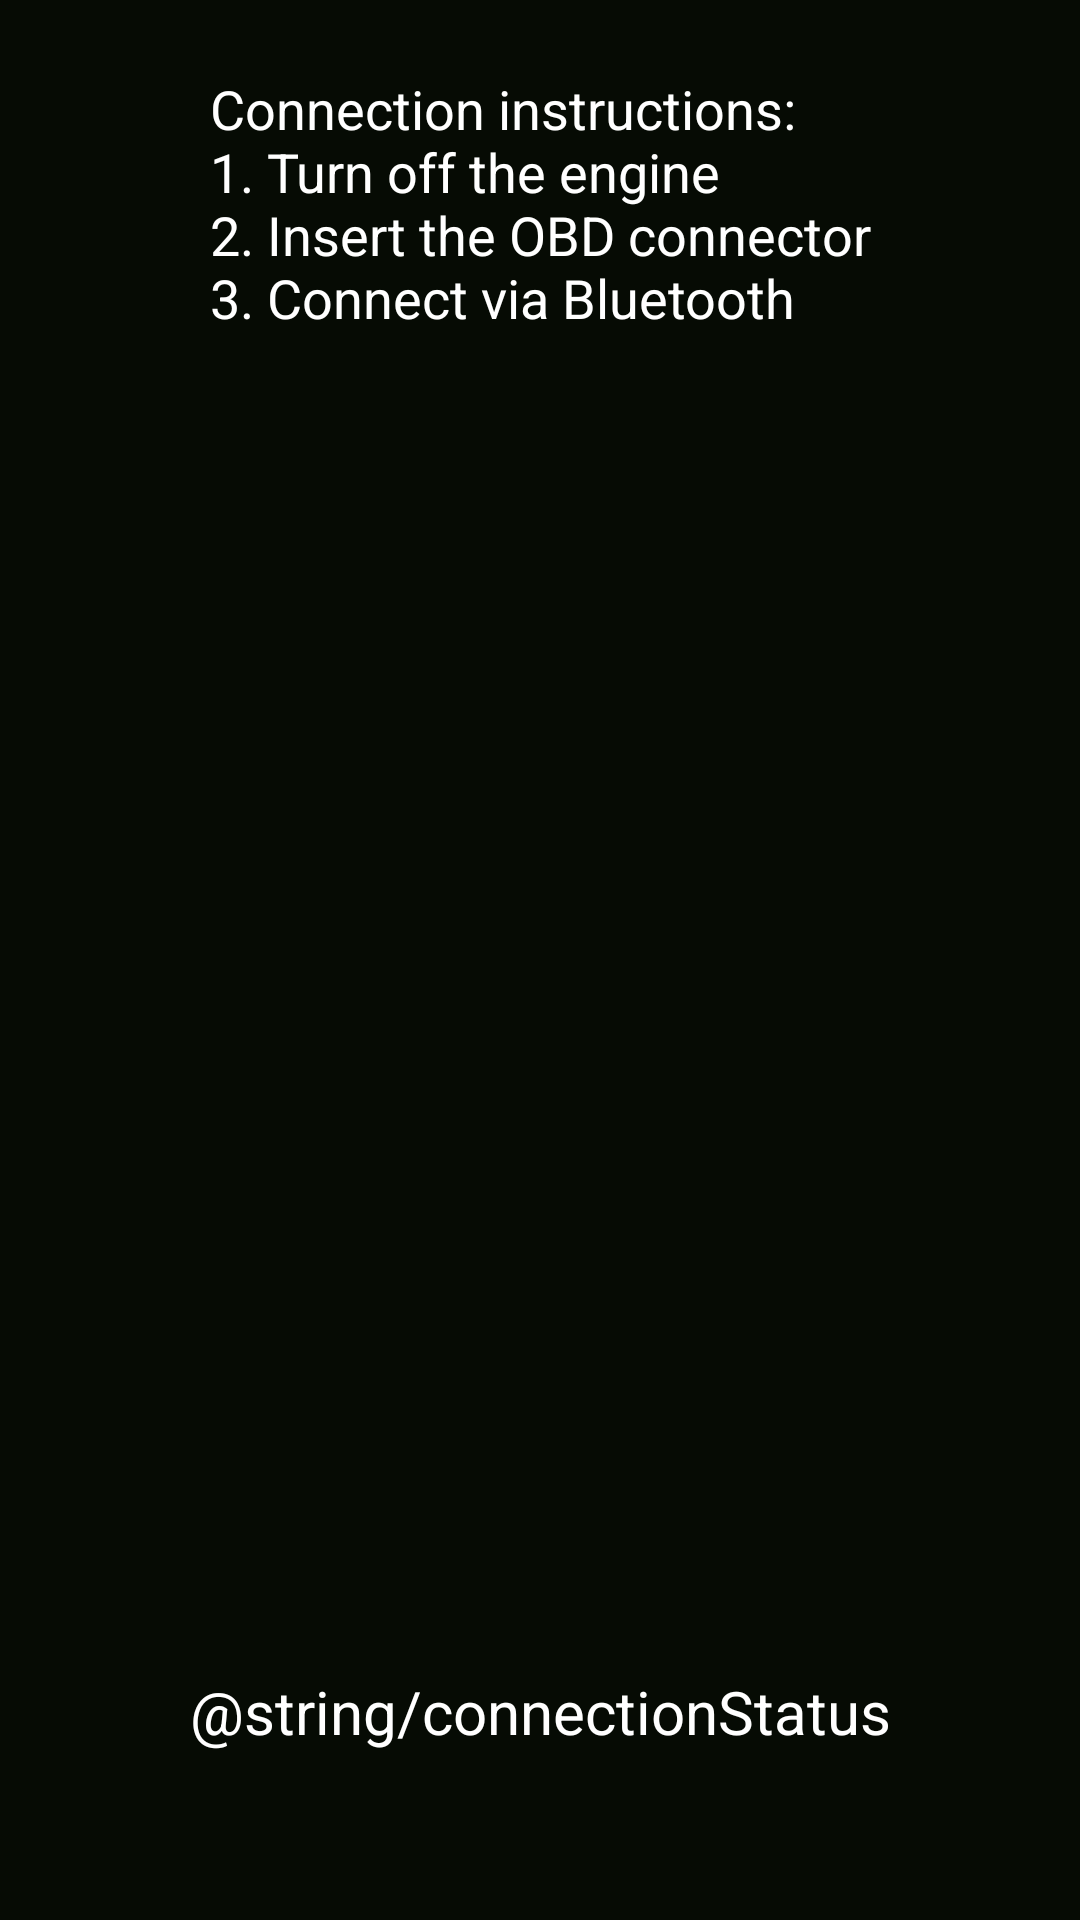

Produce the Android XML layout that renders to this screen, including the resource entries it uses.
<!-- AndroidManifest.xml: application theme Theme.OBD_Servise -->
<!-- res/layout/fragment_device_selection.xml -->
<?xml version="1.0" encoding="utf-8"?>
<FrameLayout xmlns:android="http://schemas.android.com/apk/res/android"
    xmlns:tools="http://schemas.android.com/tools"
    android:layout_width="match_parent"
    android:layout_height="match_parent"
    xmlns:app="http://schemas.android.com/apk/res-auto"
    tools:context=".ui.deviceSelection.DeviceSelectionFragment"
    android:background="?attr/colorPrimaryVariant">

    
    <androidx.constraintlayout.widget.ConstraintLayout
        android:layout_width="match_parent"
        android:layout_height="match_parent"
        android:padding="16dp">

        
        <TextView
            android:id="@+id/connectionGuide"
            android:layout_width="wrap_content"
            android:layout_height="wrap_content"
            android:text="@string/instruction"
            android:textSize="18sp"
            android:textColor="@color/white"
            app:layout_constraintTop_toTopOf="parent"
            app:layout_constraintStart_toStartOf="parent"
            app:layout_constraintEnd_toEndOf="parent"
            android:layout_marginTop="8dp" />

        
        <TextView
            android:id="@+id/connectionStatus"
            android:layout_width="wrap_content"
            android:layout_height="wrap_content"
            android:text="@string/connectionStatus"
            android:textColor="@color/white"
            android:textSize="20sp"
            app:layout_constraintBottom_toBottomOf="parent"
            app:layout_constraintEnd_toEndOf="parent"
            android:layout_marginBottom="40dp"
            app:layout_constraintStart_toStartOf="parent"

            />

    </androidx.constraintlayout.widget.ConstraintLayout>

</FrameLayout>
<!-- resources referenced by this layout -->
<resources>
  <color name="white">#FFFFFFFF</color>
  <string name="instruction">Connection instructions: \n1. Turn off the engine\n2. Insert the OBD connector\n3. Connect via Bluetooth</string>
  <style name="Theme.OBD_Servise" parent="Theme.Material3.DayNight.NoActionBar">
          <item name="colorPrimary">@color/colorPrimary</item>
          <item name="colorPrimaryVariant">@color/colorPrimaryVariant</item>
          <item name="colorOnPrimary">@color/white</item>
          <item name="colorSecondary">@color/colorSecondary</item>
          <item name="colorSecondaryVariant">@color/colorSecondaryVariant</item>
          <item name="colorOnSecondary">@color/colorPrimaryVariant</item>
          <item name="android:statusBarColor">?attr/colorPrimaryVariant</item>
  
          <item name="navIconColor">@color/nav_icon_color</item>
          <item name="menuItemBackground">@drawable/menu_item_background</item>
          <item name="btn3left">@drawable/btn3_selector_red_left</item>
          <item name="btn3right">@drawable/btn3_selector_red_right</item>
  
      </style>
  <color name="colorPrimary">#CD2D37</color>
  <color name="colorPrimaryVariant">#060B04</color>
  <color name="colorSecondary">#6E1C1C</color>
  <color name="colorSecondaryVariant">#180002</color>
  <!-- drawable menu_item_background (drawable) -->
  <?xml version="1.0" encoding="utf-8"?>
  <selector xmlns:android="http://schemas.android.com/apk/res/android">
      
      <item android:drawable="@drawable/btn2_selected1" android:state_checked="true" />
  
      
      <item android:drawable="@drawable/btn2_selected1" android:state_pressed="true" />
  
      
      <item android:drawable="@drawable/btn2_ne_selected1" />
  </selector>
  <!-- drawable btn3_selector_red_left (drawable) -->
  <selector xmlns:android="http://schemas.android.com/apk/res/android">
      
      <item android:state_pressed="true" android:drawable="@drawable/btn3_red_left" />
      
      <item android:state_checked="true" android:drawable="@drawable/btn3_red_left" />
      
      <item android:drawable="@drawable/btn3_white_left" />
  </selector>
  <!-- drawable btn3_selector_red_right (drawable) -->
  <selector xmlns:android="http://schemas.android.com/apk/res/android">
      
      <item android:state_pressed="true" android:drawable="@drawable/btn3_red" />
      
      
      <item android:state_checked="true" android:drawable="@drawable/btn3_red" />
      <item android:drawable="@drawable/btn3_white" />
  </selector>
  <!-- drawable btn2_selected1 (drawable) -->
  <?xml version="1.0" encoding="utf-8"?>
  <layer-list xmlns:android="http://schemas.android.com/apk/res/android">
      <item
          android:height="45dp"
          android:left="15dp"
          android:right="15dp"
          android:bottom="5dp">
          <bitmap
              android:src="@drawable/btn_status_selected"
              android:gravity="fill" />
      </item>
  </layer-list>
  <!-- drawable btn2_ne_selected1 (drawable) -->
  <?xml version="1.0" encoding="utf-8"?>
  <layer-list xmlns:android="http://schemas.android.com/apk/res/android">
      
      <item
          android:height="45dp"
          android:left="15dp"
          android:right="15dp"
          android:bottom="5dp">
          <bitmap
              android:src="@drawable/btn_status_ne_selected"
              android:gravity="fill" />
      </item>
  </layer-list>
  <!-- drawable btn3_red_left: png bitmap (drawable, 1504 bytes) -->
  <!-- drawable btn3_white_left: png bitmap (drawable, 1476 bytes) -->
  <!-- drawable btn3_red: png bitmap (drawable, 1526 bytes) -->
  <!-- drawable btn3_white: png bitmap (drawable, 1499 bytes) -->
  <!-- drawable btn_status_selected: png bitmap (drawable, 1757 bytes) -->
  <!-- drawable btn_status_ne_selected: png bitmap (drawable, 1954 bytes) -->
</resources>
